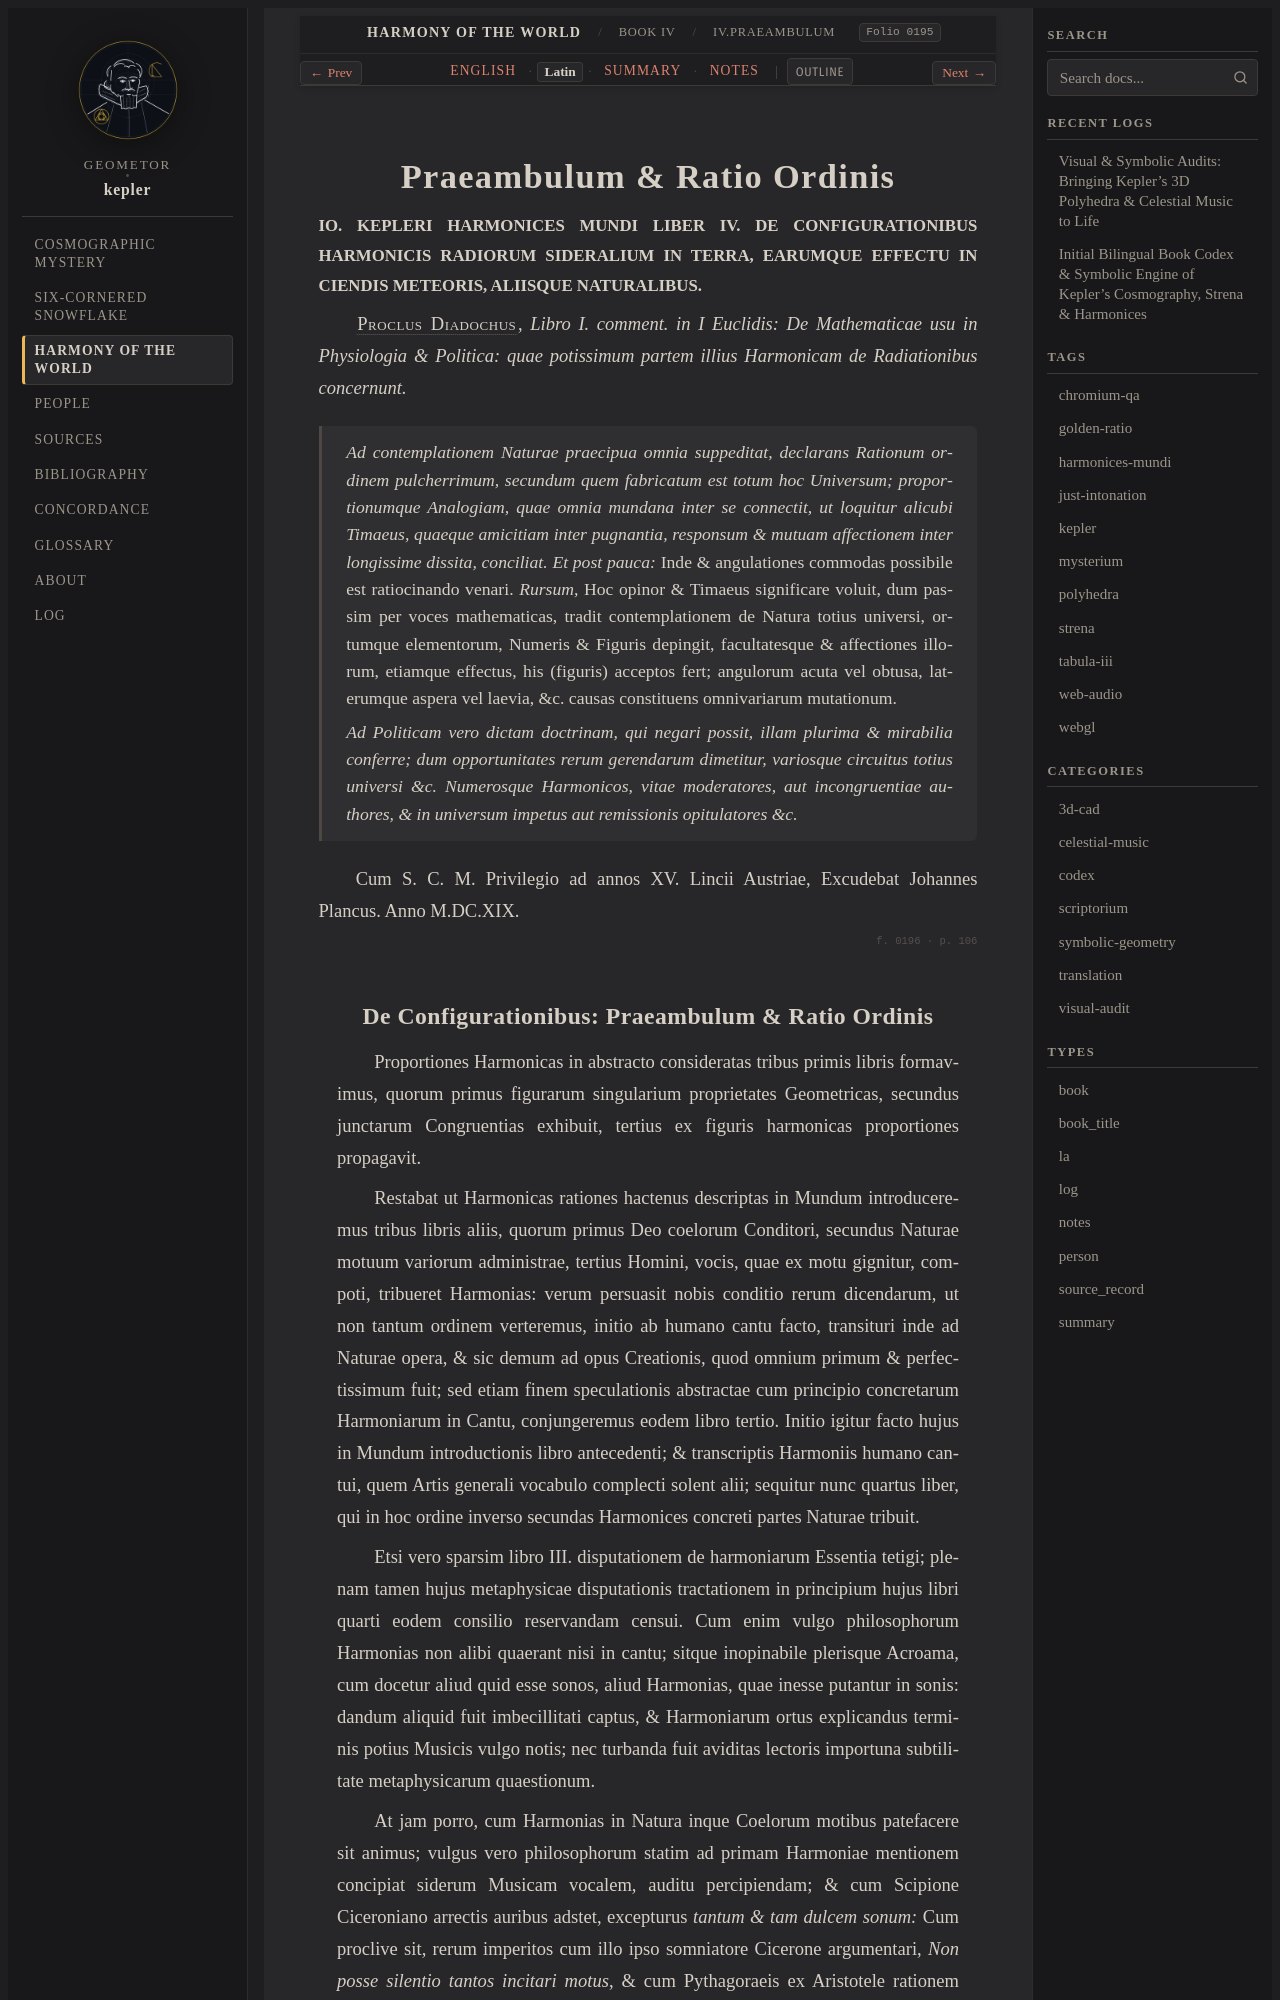

repository: geometor/kepler · page: harmonices_mundi/liber_iv/praeambulum/la.html · generator: sphinx

:type: la
:layout: book
:canonical_id: IV.Praeambulum
:order: 1
:folio: harmonices_mundi:0195

.. _hm-liber-iv-praeambulum-la:

Praeambulum & Ratio Ordinis
===========================

.. folio:: harmonices_mundi:0195
   :page: p. 105

.. rst-class:: latin-source

**IO. KEPLERI HARMONICES MUNDI LIBER IV. DE CONFIGURATIONIBUS HARMONICIS RADIORUM SIDERALIUM IN TERRA, EARUMQUE EFFECTU IN CIENDIS METEORIS, ALIISQUE NATURALIBUS.**

:person:`Proclus Diadochus <proclus>`, *Libro I. comment. in I Euclidis: De Mathematicae usu in Physiologia & Politica: quae potissimum partem illius Harmonicam de Radiationibus concernunt.*

   *Ad contemplationem Naturae praecipua omnia suppeditat, declarans Rationum ordinem pulcherrimum, secundum quem fabricatum est totum hoc Universum; proportionumque Analogiam, quae omnia mundana inter se connectit, ut loquitur alicubi Timaeus, quaeque amicitiam inter pugnantia, responsum & mutuam affectionem inter longissime dissita, conciliat. Et post pauca:* Inde & angulationes commodas possibile est ratiocinando venari. *Rursum,* Hoc opinor & Timaeus significare voluit, dum passim per voces mathematicas, tradit contemplationem de Natura totius universi, ortumque elementorum, Numeris & Figuris depingit, facultatesque & affectiones illorum, etiamque effectus, his (figuris) acceptos fert; angulorum acuta vel obtusa, laterumque aspera vel laevia, &c. causas constituens omnivariarum mutationum.

   *Ad Politicam vero dictam doctrinam, qui negari possit, illam plurima & mirabilia conferre; dum opportunitates rerum gerendarum dimetitur, variosque circuitus totius universi &c. Numerosque Harmonicos, vitae moderatores, aut incongruentiae authores, & in universum impetus aut remissionis opitulatores &c.*

Cum S. C. M. Privilegio ad annos XV. Lincii Austriae, Excudebat Johannes Plancus. Anno M.DC.XIX.

.. folio:: harmonices_mundi:0196
   :page: p. 106
